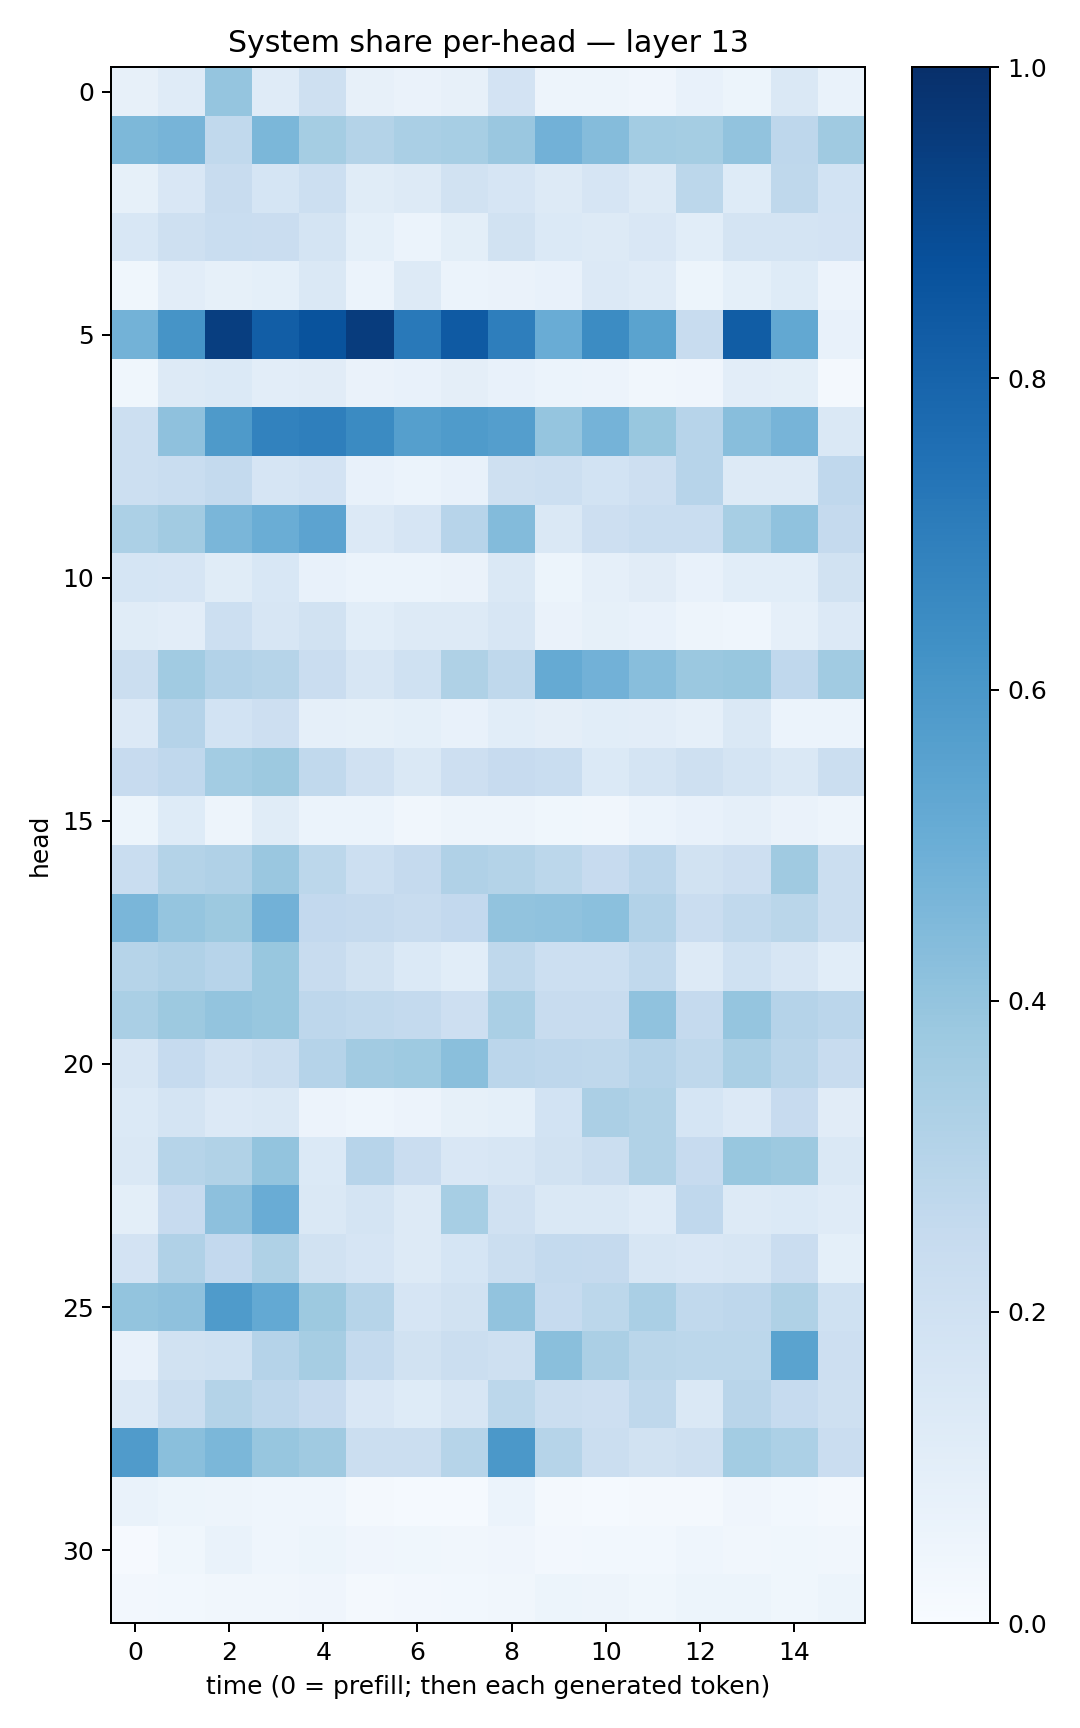

Data behind this chart, as committed beside it:
0.0801746, 0.119401254, 0.39774358, 0.117585875, 0.21066576, 0.08071698, 0.066399455, 0.0807083, 0.18157123, 0.049894027, 0.049272083, 0.041897796, 0.07438046, 0.052936938, 0.14504842, 0.06993927
0.4554, 0.4713, 0.2621, 0.4607, 0.3535, 0.3053, 0.3374, 0.3463, 0.386, 0.4823, 0.4373, 0.3589, 0.3525, 0.4042, 0.2763, 0.3673
0.08517, 0.15, 0.2369, 0.1713, 0.2154, 0.1151, 0.1302, 0.1946, 0.1678, 0.1276, 0.1645, 0.1268, 0.2793, 0.1245, 0.2696, 0.1861
0.1542, 0.2037, 0.2342, 0.229, 0.178, 0.09168, 0.06148, 0.09998, 0.1951, 0.1378, 0.1321, 0.1518, 0.1068, 0.1748, 0.1767, 0.1811
0.03598, 0.1022, 0.08356, 0.0921, 0.1419, 0.06096, 0.1288, 0.05906, 0.0626, 0.07071, 0.1365, 0.1194, 0.05279, 0.0915, 0.1216, 0.05658
0.4797, 0.6125, 0.9414, 0.822, 0.8641, 0.9504, 0.7165, 0.8395, 0.6987, 0.5069, 0.6462, 0.5502, 0.2361, 0.8276, 0.5239, 0.07455
0.03682, 0.1284, 0.1374, 0.1043, 0.1123, 0.06401, 0.07242, 0.09517, 0.07241, 0.06092, 0.05591, 0.03504, 0.04291, 0.1035, 0.09859, 0.01618
0.2172, 0.413, 0.5882, 0.6833, 0.6934, 0.6513, 0.5641, 0.5858, 0.5688, 0.3981, 0.4739, 0.389, 0.2966, 0.427, 0.4689, 0.1435
0.2159, 0.2307, 0.2574, 0.168, 0.1821, 0.07312, 0.06049, 0.07443, 0.2064, 0.2154, 0.184, 0.2148, 0.2931, 0.1291, 0.1315, 0.2657
0.3295, 0.3621, 0.4638, 0.5028, 0.5465, 0.1359, 0.1648, 0.2931, 0.4384, 0.1445, 0.211, 0.2305, 0.2305, 0.3439, 0.4084, 0.2515
0.1711, 0.1675, 0.1135, 0.153, 0.07151, 0.06187, 0.06046, 0.06501, 0.1468, 0.05378, 0.08743, 0.1125, 0.07725, 0.1061, 0.1068, 0.1943
0.114, 0.1029, 0.2184, 0.1592, 0.1953, 0.1081, 0.1302, 0.1303, 0.1624, 0.06517, 0.08296, 0.07089, 0.04914, 0.04319, 0.08921, 0.1341
0.2229, 0.3646, 0.3123, 0.2994, 0.2268, 0.1583, 0.2027, 0.3224, 0.2704, 0.5157, 0.484, 0.4271, 0.3803, 0.3895, 0.2672, 0.3668
0.1356, 0.3037, 0.1866, 0.2121, 0.08939, 0.0841, 0.09328, 0.07473, 0.1061, 0.09399, 0.1071, 0.1027, 0.0861, 0.1409, 0.06132, 0.0594
0.2454, 0.267, 0.3562, 0.3759, 0.2625, 0.1977, 0.1469, 0.2122, 0.2448, 0.2326, 0.1377, 0.1727, 0.2106, 0.1774, 0.1429, 0.2263
0.05217, 0.1235, 0.04924, 0.1134, 0.06216, 0.06218, 0.0343, 0.05037, 0.0481, 0.03618, 0.03417, 0.05903, 0.07712, 0.08957, 0.06577, 0.04896
0.2332, 0.3058, 0.3173, 0.3864, 0.2808, 0.2177, 0.2517, 0.3196, 0.307, 0.2779, 0.244, 0.2838, 0.1882, 0.213, 0.3686, 0.2236
0.461, 0.3947, 0.378, 0.4839, 0.2589, 0.2501, 0.2415, 0.2581, 0.406, 0.4063, 0.4181, 0.3098, 0.2304, 0.2643, 0.2865, 0.2247
0.2994, 0.3185, 0.2945, 0.3869, 0.2391, 0.1938, 0.1404, 0.1077, 0.2703, 0.2155, 0.2164, 0.2622, 0.1259, 0.2012, 0.159, 0.1072
0.3381, 0.3753, 0.4021, 0.3904, 0.275, 0.2648, 0.2574, 0.2119, 0.3386, 0.2385, 0.2369, 0.4082, 0.2537, 0.3958, 0.302, 0.2816
0.1616, 0.2489, 0.1978, 0.221, 0.3035, 0.363, 0.3725, 0.4246, 0.2813, 0.2749, 0.2715, 0.3021, 0.2722, 0.3389, 0.2922, 0.2382
0.1403, 0.1732, 0.1355, 0.1469, 0.05608, 0.04604, 0.05515, 0.08553, 0.08996, 0.1844, 0.3354, 0.313, 0.1684, 0.1351, 0.2424, 0.1122
0.1441, 0.2986, 0.3139, 0.4008, 0.1384, 0.2958, 0.2268, 0.1488, 0.1609, 0.193, 0.2194, 0.3154, 0.2437, 0.3881, 0.3779, 0.1453
0.1001, 0.2451, 0.416, 0.5077, 0.1468, 0.1724, 0.1283, 0.3455, 0.1969, 0.1419, 0.1457, 0.1196, 0.2682, 0.128, 0.1369, 0.1184
0.1825, 0.318, 0.2593, 0.321, 0.1926, 0.1665, 0.1271, 0.1691, 0.2207, 0.2549, 0.2504, 0.1591, 0.1486, 0.159, 0.2267, 0.0922
0.4007, 0.4109, 0.5826, 0.5226, 0.3781, 0.2998, 0.1648, 0.195, 0.4039, 0.2478, 0.2786, 0.3372, 0.2651, 0.2738, 0.3213, 0.2027
0.07701, 0.1933, 0.2, 0.3043, 0.3492, 0.2544, 0.1945, 0.2229, 0.2038, 0.4232, 0.3354, 0.286, 0.2807, 0.2774, 0.5497, 0.2134
0.1348, 0.2205, 0.3054, 0.2754, 0.2453, 0.1506, 0.1233, 0.1575, 0.2788, 0.2243, 0.2115, 0.2712, 0.1452, 0.291, 0.2479, 0.2089
0.5817, 0.4251, 0.4597, 0.3927, 0.3696, 0.2264, 0.2189, 0.2996, 0.5954, 0.2978, 0.2211, 0.1912, 0.2105, 0.3565, 0.3289, 0.2267
0.06653, 0.05236, 0.04838, 0.04449, 0.04396, 0.01831, 0.01392, 0.01381, 0.06124, 0.01641, 0.01412, 0.01998, 0.02101, 0.03976, 0.02843, 0.02087
0.01108, 0.03663, 0.06984, 0.04537, 0.05259, 0.04022, 0.03905, 0.03362, 0.0402, 0.02682, 0.02824, 0.02916, 0.04682, 0.03321, 0.03609, 0.03459
0.02476, 0.02899, 0.0319, 0.03128, 0.04296, 0.02082, 0.02445, 0.02982, 0.03491, 0.05157, 0.04885, 0.03697, 0.05136, 0.05365, 0.03771, 0.05164
